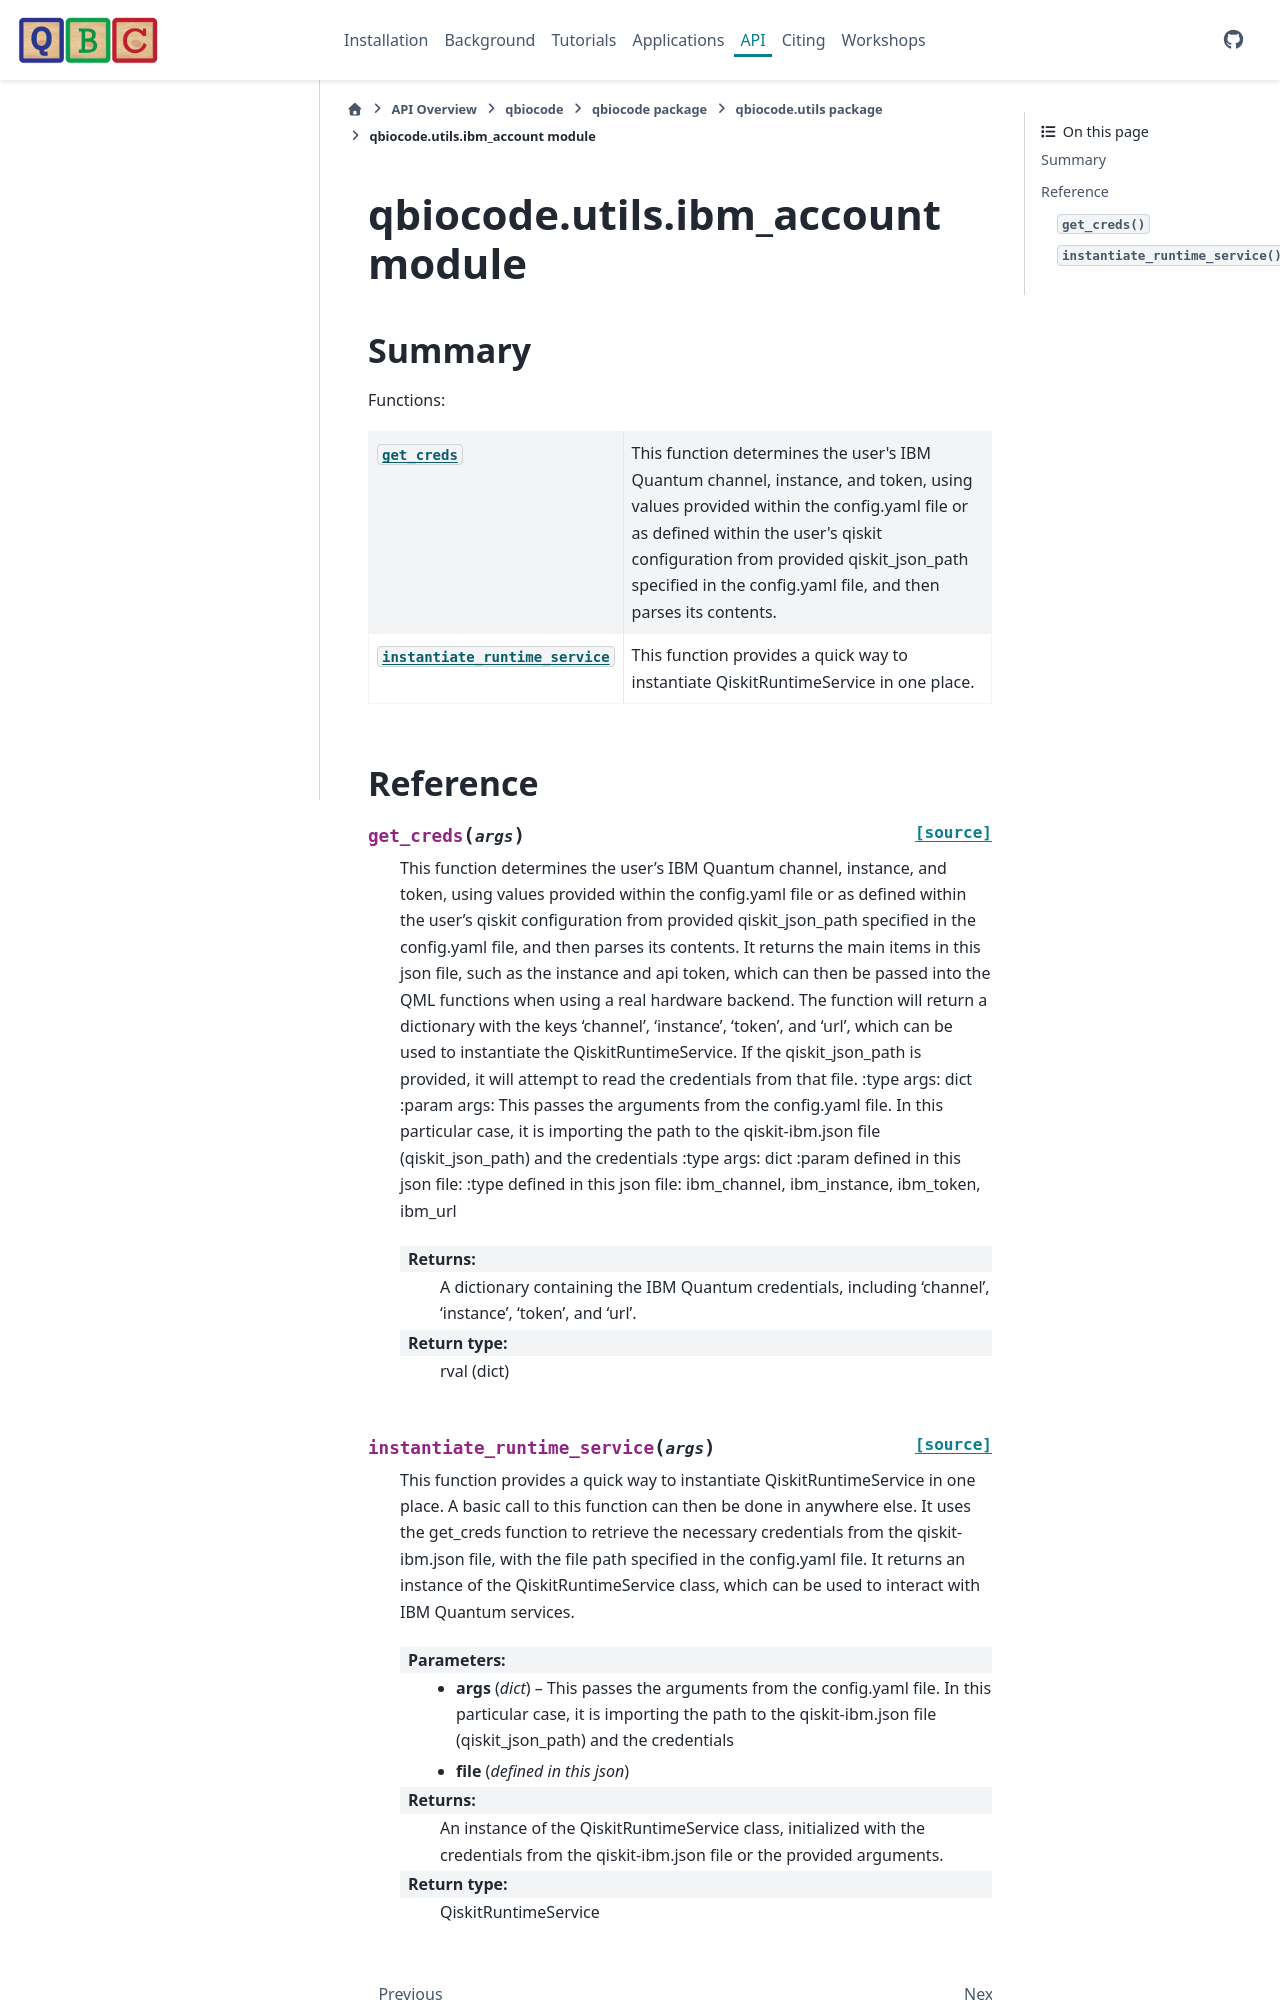

repository: qiskit-community/QBioCode · page: api/qbiocode.utils.ibm_account.html · generator: sphinx


:autogenerated:

qbiocode.utils.ibm_account module
=================================

.. currentmodule:: qbiocode.utils.ibm_account

.. automodule:: qbiocode.utils.ibm_account
    :members: get_creds, instantiate_runtime_service
    :undoc-members:
    :show-inheritance:
    :member-order: bysource

    Summary
    -------

    Functions:

    .. autosummary::
        :nosignatures:
